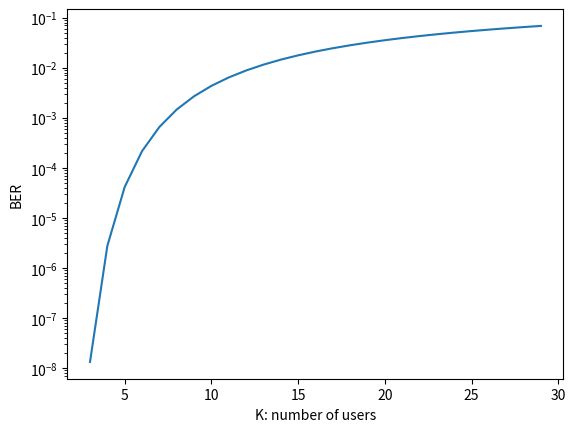

Python code for this plot:
from math import erfc
import numpy as np
import matplotlib.pyplot as plt
import scipy.special as ss

def cdma_ber(N, sigma, K: np.array):
    return 1/2 * ss.erfc(N/np.sqrt(2*((K-1)*N + sigma**2)))

N = 62
sigma = 0.5 #0.01 # 36[db]
K = np.arange(3, 30)
BER = cdma_ber(N, sigma, K)

plt.yscale("log")
plt.plot(K, BER)
plt.xlabel("K: number of users")
plt.ylabel("BER")
plt.show()
